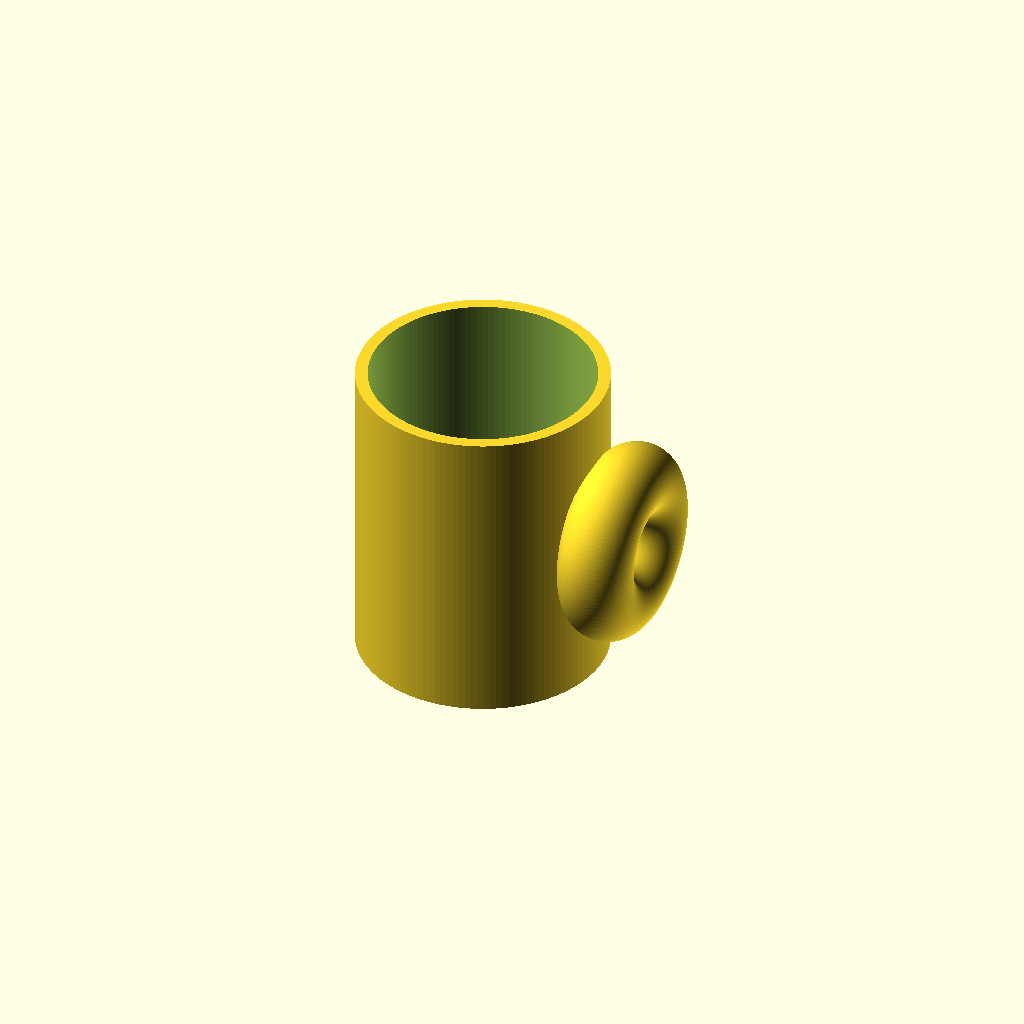
Cell 1: rendered with the file's own defaults.
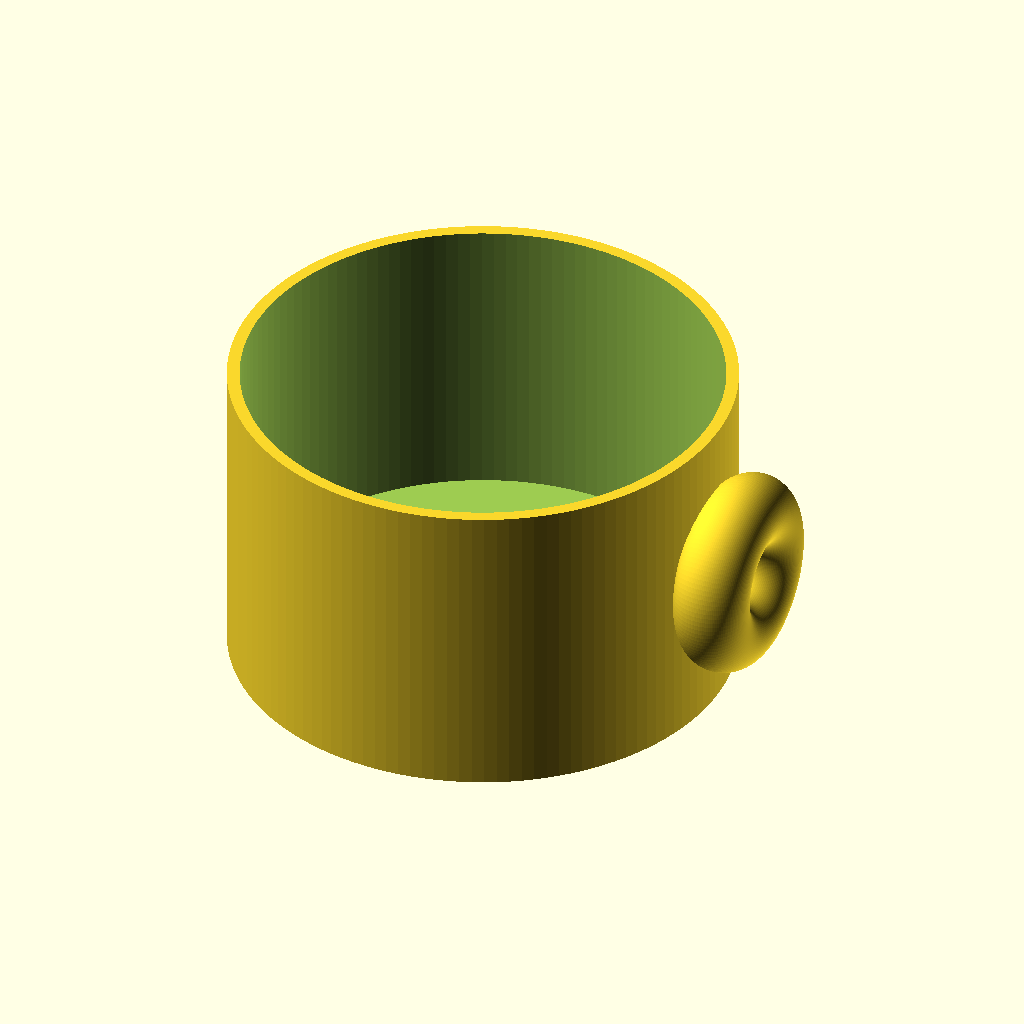
Cell 2: the same model with outer_d = 160.
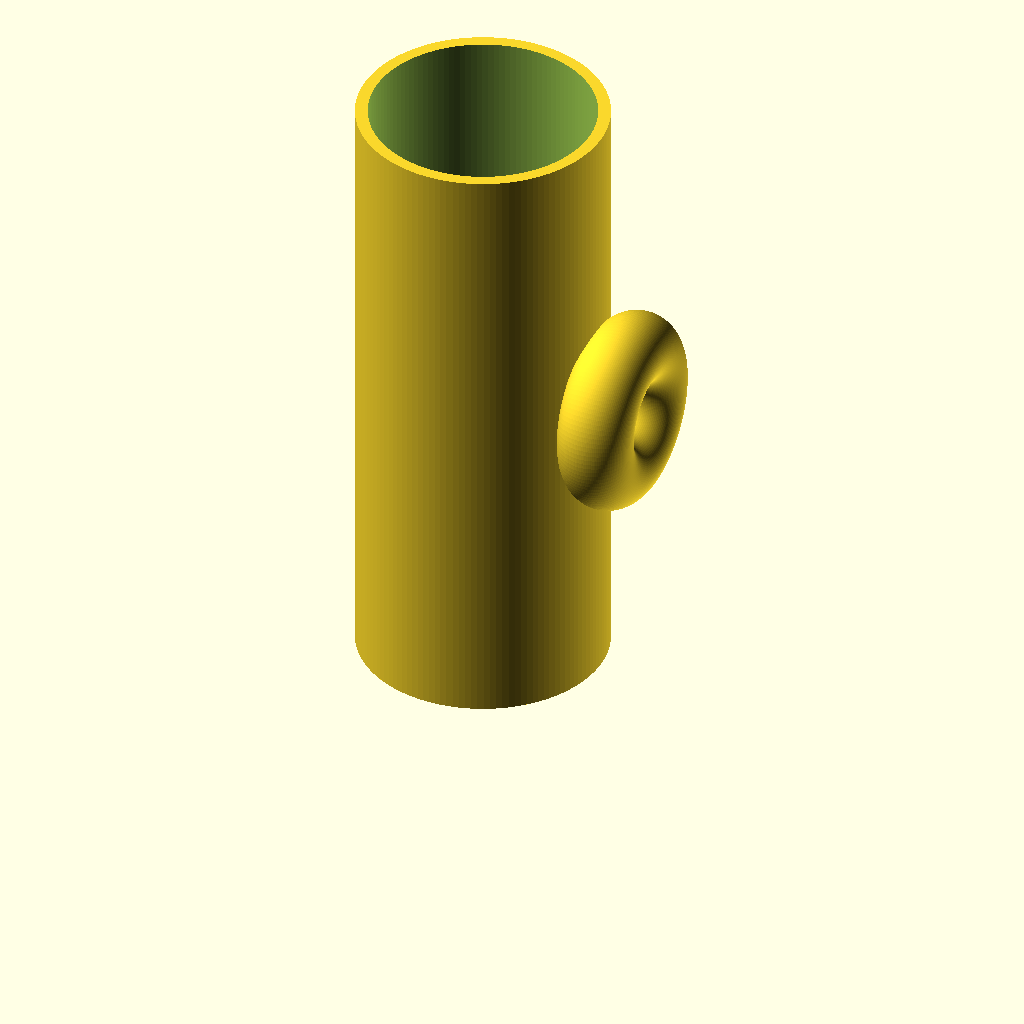
Cell 3: height = 200 (everything else at default).
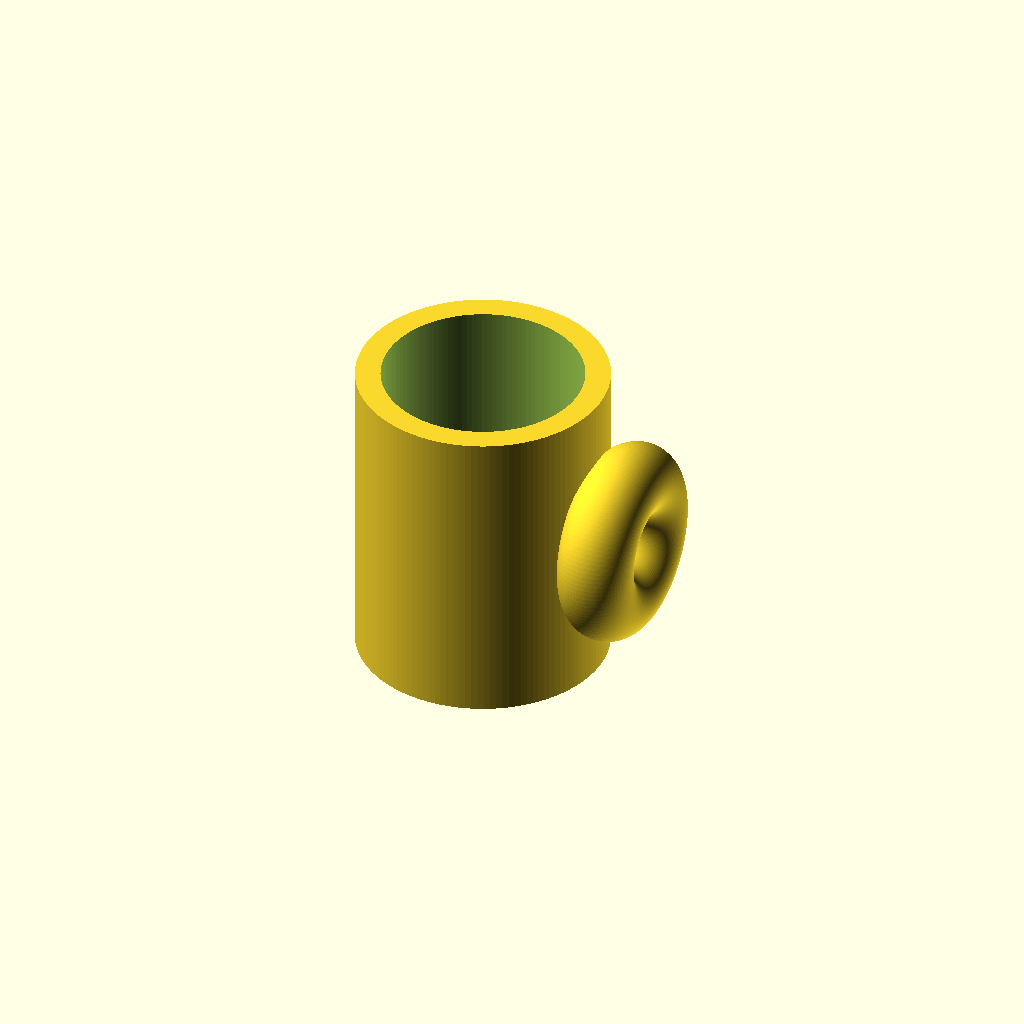
Cell 4: the same model with wall = 8.
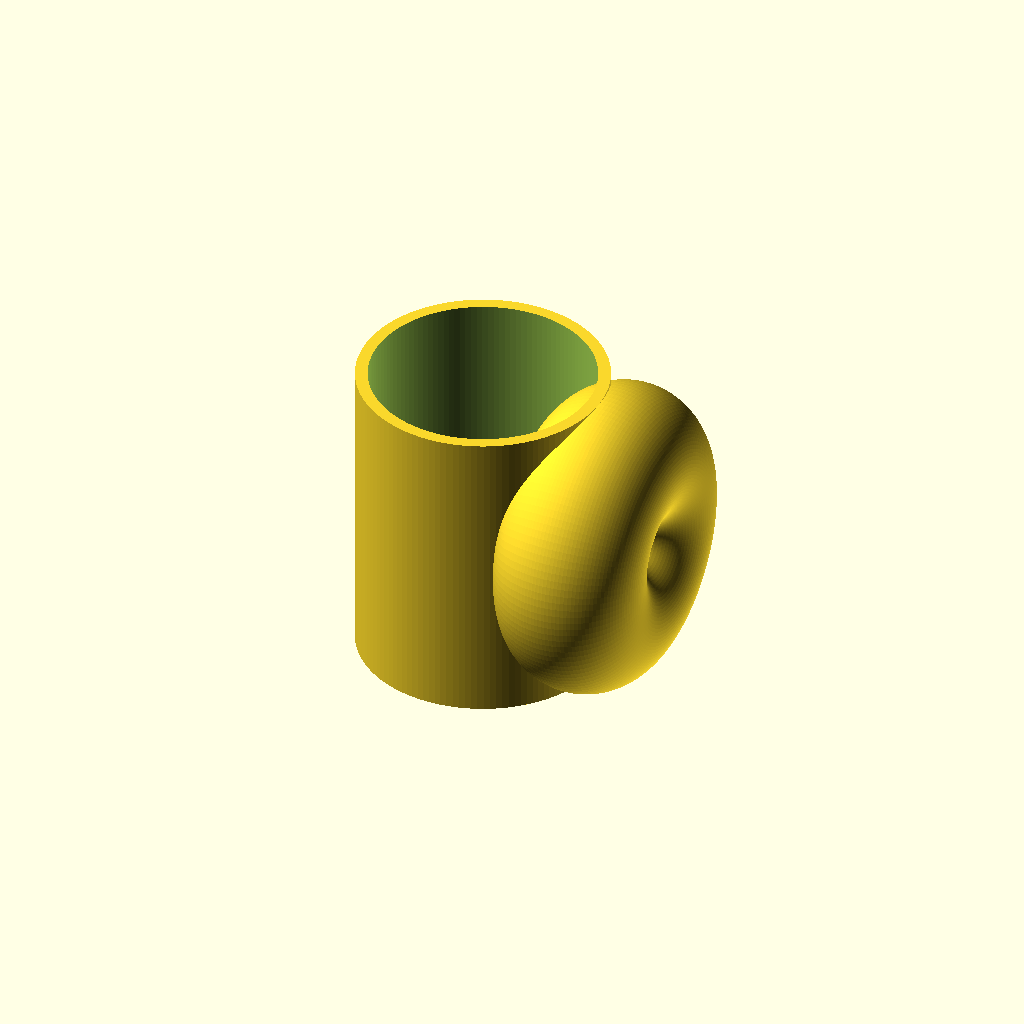
Cell 5 — handle_tube_r set to 24, the other parameters unchanged.
All cells are drawn from one camera (rotation 55°, 0°, 25°, orthographic, colour scheme Cornfield), so only the parameter changes between them.
The OpenSCAD source (results/tier-1-mug/iter-png-3_gpt-5.4-0214727f9fdc-2026-04-27T17-07-50-879Z/final.scad):
$fn = 128;

// Mug dimensions
outer_d = 80;
outer_r = outer_d / 2;
height = 100;
wall = 4;
bottom_thickness = 6;

// Handle dimensions
handle_tube_r = 12;          // tube radius of the ring handle
handle_outer_proj = 28;      // outward projection from mug outer surface to handle outermost edge
handle_center_z = height / 2;

// Place handle so it attaches to the mug outer wall and protrudes outward
handle_major_r = (handle_outer_proj - handle_tube_r) / 2 + handle_tube_r;
handle_center_x = outer_r + (handle_outer_proj - handle_tube_r) / 2;

module mug() {
    difference() {
        cylinder(h = height, r = outer_r);
        translate([0, 0, bottom_thickness])
            cylinder(h = height - bottom_thickness + 0.1, r = outer_r - wall);
    }
}

module handle() {
    translate([handle_center_x, 0, handle_center_z])
        rotate([0, 90, 0])
            rotate_extrude(convexity = 10)
                translate([handle_major_r, 0, 0])
                    circle(r = handle_tube_r);
}

union() {
    mug();
    handle();
}
Customizer parameters (derived from the source; name, type, default, range or options):
outer_d: number, default 80
height: number, default 100
wall: number, default 4
bottom_thickness: number, default 6
handle_tube_r: number, default 12
handle_outer_proj: number, default 28
